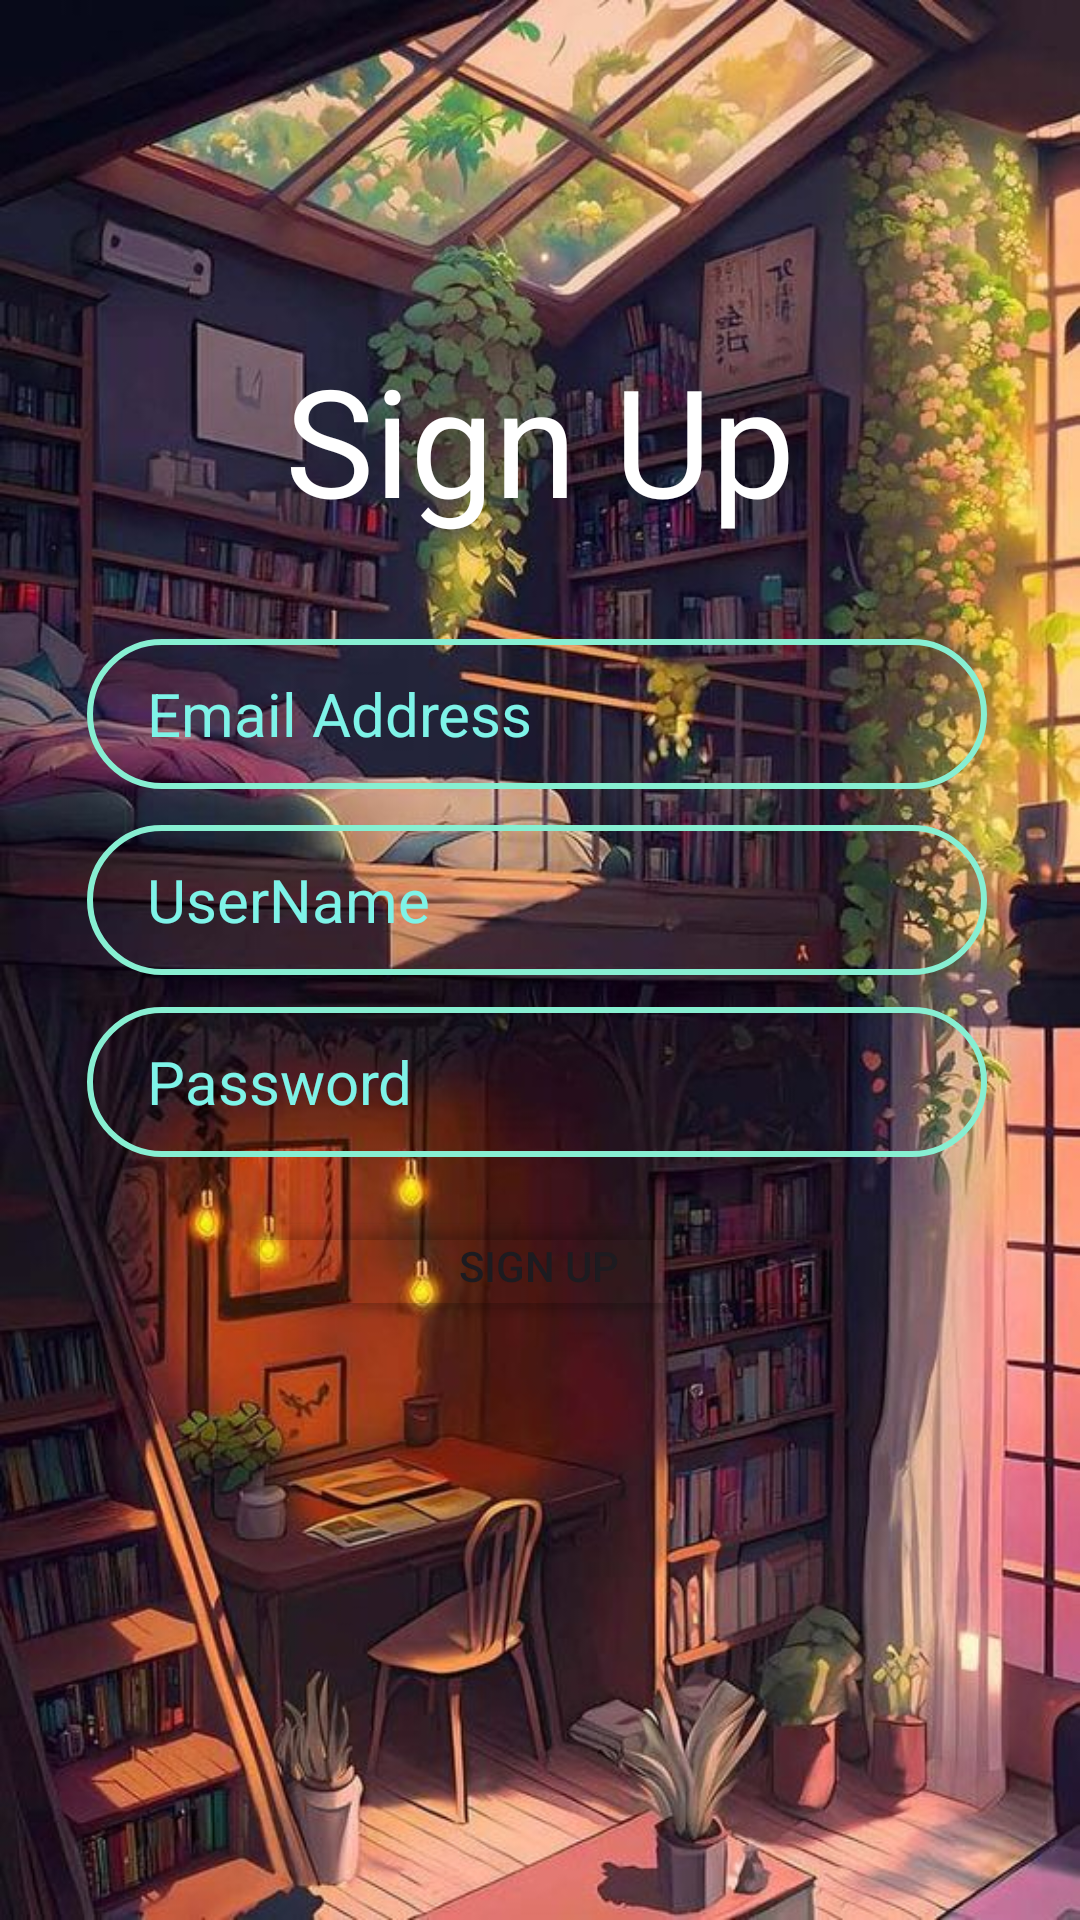

Write the Android layout XML for this screen, with the resource values it uses.
<!-- AndroidManifest.xml: application theme Theme.FinalProject -->
<!-- res/layout/activity_sign_up.xml -->
<?xml version="1.0" encoding="utf-8"?>
<androidx.constraintlayout.widget.ConstraintLayout xmlns:android="http://schemas.android.com/apk/res/android"
    xmlns:app="http://schemas.android.com/apk/res-auto"
    xmlns:tools="http://schemas.android.com/tools"
    android:layout_width="match_parent"
    android:layout_height="match_parent"
    android:background="@drawable/book1"
    tools:context=".Register.SignUp">
    <EditText
        android:id="@+id/editTextTextEmailAddress2"
        android:layout_width="300dp"
        android:layout_height="50dp"
        android:background="@drawable/border"
        android:ems="10"
        android:hint="Email Address"
        android:inputType="textEmailAddress"
        android:paddingLeft="20dp"
        android:textColor="@color/white"
        android:textColorHint="@color/inputSignUp"
        android:textSize="20dp"
        app:layout_constraintBottom_toBottomOf="parent"
        app:layout_constraintEnd_toEndOf="parent"
        app:layout_constraintHorizontal_bias="0.486"
        app:layout_constraintStart_toStartOf="parent"
        app:layout_constraintTop_toTopOf="parent"
        app:layout_constraintVertical_bias="0.361" />

    <EditText
        android:id="@+id/editTextTextPassword"
        android:layout_width="300dp"
        android:layout_height="50dp"
        android:background="@drawable/border"
        android:ems="10"
        android:hint="UserName"
        android:inputType="text"
        android:paddingLeft="20dp"
        android:textColor="@color/white"
        android:textColorHint="@color/inputSignUp"
        android:textSize="20dp"
        app:layout_constraintBottom_toBottomOf="parent"
        app:layout_constraintEnd_toEndOf="parent"
        app:layout_constraintHorizontal_bias="0.486"
        app:layout_constraintStart_toStartOf="parent"
        app:layout_constraintTop_toTopOf="parent"
        app:layout_constraintVertical_bias="0.466" />

    <EditText
        android:id="@+id/editTextTextPassword1"
        android:layout_width="300dp"
        android:layout_height="50dp"
        android:background="@drawable/border"
        android:ems="10"
        android:hint="Password"
        android:inputType="textPassword"
        android:paddingLeft="20dp"
        android:textColor="@color/white"
        android:textColorHint="@color/inputSignUp"
        android:textSize="20dp"
        app:layout_constraintBottom_toBottomOf="parent"
        app:layout_constraintEnd_toEndOf="parent"
        app:layout_constraintHorizontal_bias="0.486"
        app:layout_constraintStart_toStartOf="parent"
        app:layout_constraintTop_toTopOf="parent"
        app:layout_constraintVertical_bias="0.569" />

    <Button
        android:id="@+id/button"
        android:layout_width="200dp"
        android:layout_height="40dp"
        android:backgroundTint="@android:color/transparent"
        android:text="Sign Up"
        app:layout_constraintBottom_toBottomOf="parent"
        app:layout_constraintEnd_toEndOf="parent"
        app:layout_constraintHorizontal_bias="0.497"
        app:layout_constraintStart_toStartOf="parent"
        app:layout_constraintTop_toTopOf="parent"
        app:layout_constraintVertical_bias="0.67"
        app:strokeColor="#87ADEF"
        app:strokeWidth="2dp" />

    <TextView
        android:id="@+id/textView"
        android:layout_width="wrap_content"
        android:layout_height="wrap_content"
        android:text="Sign Up"
        android:textColor="@color/white"
        android:textSize="50dp"
        app:layout_constraintBottom_toBottomOf="parent"
        app:layout_constraintEnd_toEndOf="parent"
        app:layout_constraintStart_toStartOf="parent"
        app:layout_constraintTop_toTopOf="parent"
        app:layout_constraintVertical_bias="0.197" />

</androidx.constraintlayout.widget.ConstraintLayout>
<!-- resources referenced by this layout -->
<resources>
  <color name="inputSignUp">#7EF3E8</color>
  <color name="white">#FFFFFFFF</color>
  <!-- drawable book1: jpg bitmap (drawable, 113453 bytes) -->
  <!-- drawable border (drawable) -->
  <?xml version="1.0" encoding="utf-8"?>
  <shape xmlns:android="http://schemas.android.com/apk/res/android"
      android:shape="rectangle">
      <corners
          android:radius="40dp"
          />
      <stroke
          android:width="2dp"
          android:color="#87EFD2" />
  </shape>
  <style name="Theme.FinalProject" parent="Base.Theme.FinalProject" />
  <style name="Base.Theme.FinalProject" parent="Theme.Material3.Light.NoActionBar">
          <item name="android:windowActionBarOverlay">true</item>
      </style>
</resources>
